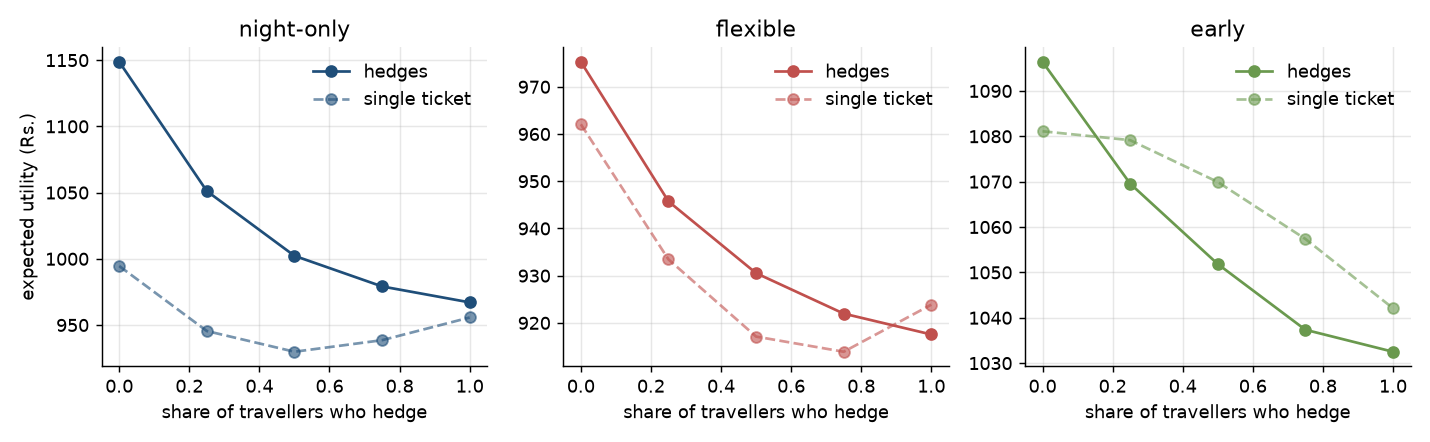

The file beside this chart, header and first rows:
hedging_share, type, utility_single, utility_hedge, gain_from_hedging, gain_se, market_mean_utility, market_welfare
0.0, night-only, 994.5, 1149, 154.2, 4.596, 998.2, 510745
0.0, flexible, 962.1, 975.3, 13.23, 2.482, 998.2, 510745
0.0, early, 1081, 1096, 15.31, 3.515, 998.2, 510745
0.25, night-only, 945.5, 1051, 105.7, 3.637, 981.8, 508773
0.25, flexible, 933.4, 945.7, 12.29, 2.304, 981.8, 508773
0.25, early, 1079, 1070, -9.581, 2.742, 981.8, 508773
0.5, night-only, 929.8, 1002, 72.43, 3.161, 971.4, 506256
0.5, flexible, 917.1, 930.5, 13.43, 2.092, 971.4, 506256
0.5, early, 1070, 1052, -18.08, 2.507, 971.4, 506256
0.75, night-only, 938.6, 979.1, 40.58, 2.819, 966.2, 505141
0.75, flexible, 913.9, 922, 8.077, 1.743, 966.2, 505141
0.75, early, 1057, 1037, -20.02, 1.953, 966.2, 505141
1.0, night-only, 955.7, 967.1, 11.41, 2.447, 961.2, 504348
1.0, flexible, 923.9, 917.5, -6.319, 1.338, 961.2, 504348
1.0, early, 1042, 1033, -9.593, 1.657, 961.2, 504348
